Image classification data set "surface_dataset" (hpcgarage/surface_dataset on GitHub). Class labels (2): bad surface, good surface.

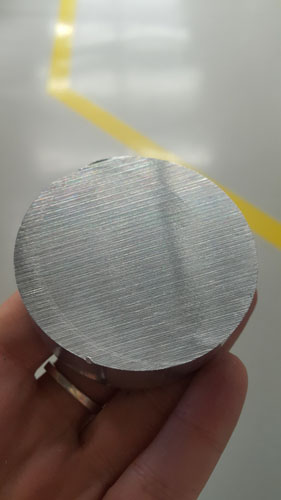
Label: bad surface

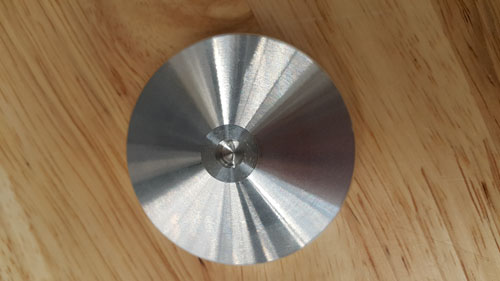
Label: good surface

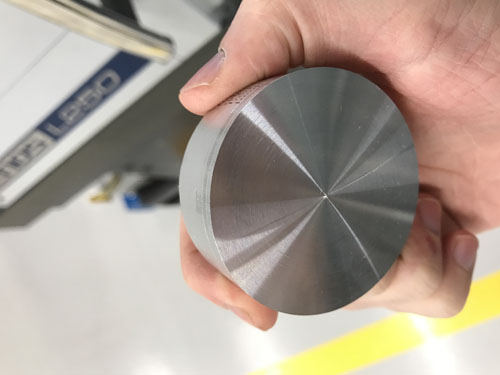
Label: good surface

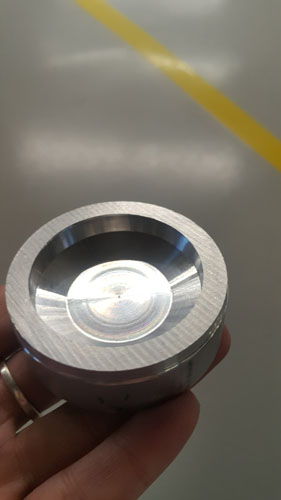
Label: bad surface

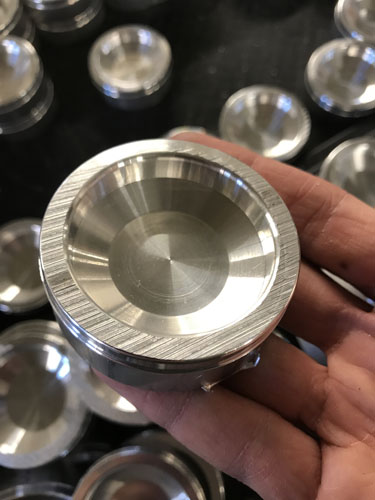
Label: bad surface

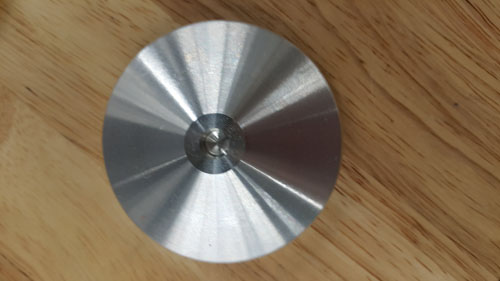
Label: good surface
